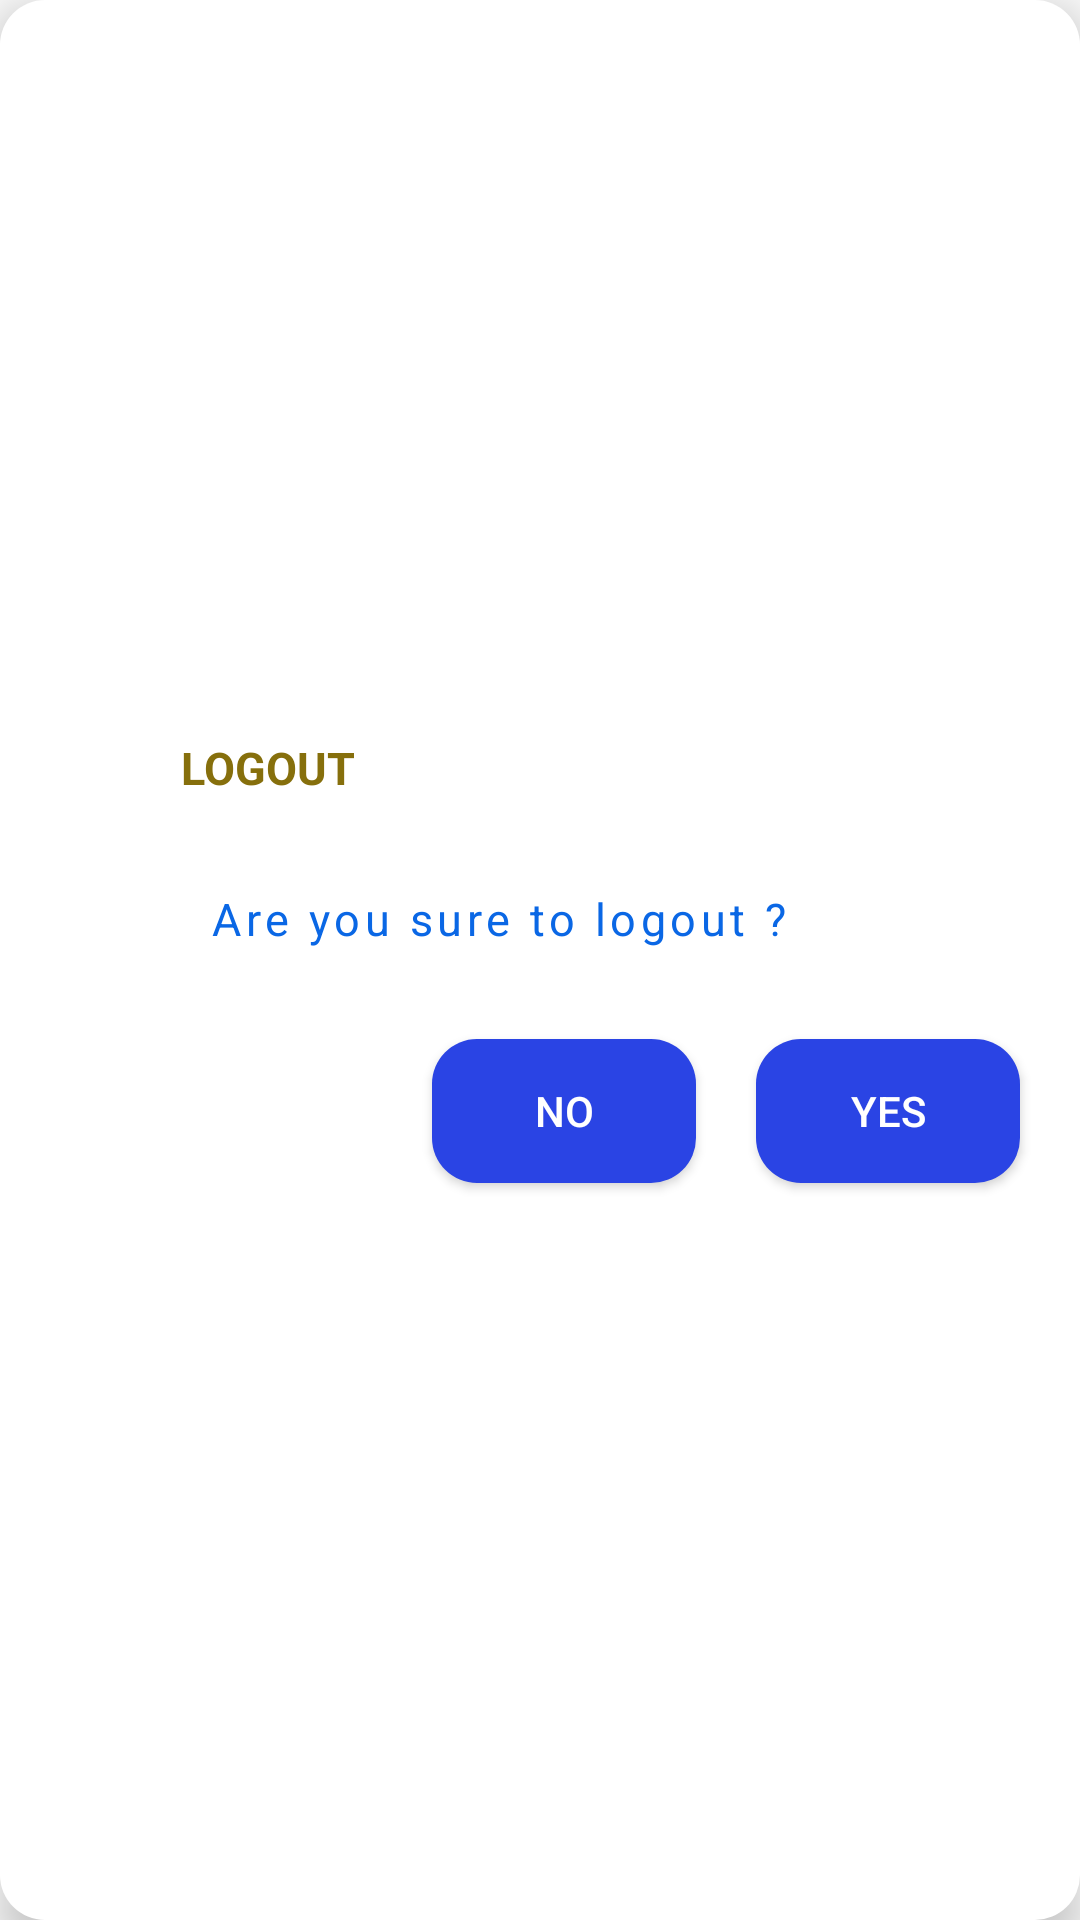

Write the Android layout XML for this screen, with the resource values it uses.
<!-- AndroidManifest.xml: application theme Theme.OWLCOP -->
<!-- res/layout/logout_dialog.xml -->
<?xml version="1.0" encoding="utf-8"?>
<RelativeLayout
	xmlns:android="http://schemas.android.com/apk/res/android"
	android:layout_width="match_parent"
	android:layout_height="wrap_content"
	style="@style/smallCard">

	<ImageView
		android:id="@+id/logout_icon"
		android:layout_width="40dp"
		android:layout_height="40dp"
		android:src="@drawable/ic_logout"/>

	<TextView
		android:layout_toRightOf="@+id/logout_icon"
		android:layout_width="wrap_content"
		android:layout_height="wrap_content"
		android:text="LOGOUT"
		android:id="@+id/log_head"
		style="@style/headText"
		android:textStyle="bold"/>

	<TextView
		android:id="@+id/log_txt"
		android:layout_below="@+id/log_head"
		android:layout_toRightOf="@+id/logout_icon"
		android:layout_width="match_parent"
		android:layout_height="wrap_content"
		android:text="Are you sure to logout ?"
		android:layout_margin="10dp"
		android:padding="10dp"
		android:letterSpacing="0.1"
		android:textColor="#0A67E5"
		android:textSize="15sp"/>

	<LinearLayout
		android:layout_below="@+id/log_txt"
		android:orientation="horizontal"
		android:layout_width="match_parent"
		android:layout_height="wrap_content"
		android:gravity="right|center">

		<Button
			android:id="@+id/logout_no"
			android:layout_width="wrap_content"
			android:layout_height="wrap_content"
			android:text="NO"
			android:background="@drawable/button_background"
			android:padding="10dp"
			android:layout_margin="10dp"
			android:textColor="#FFFFFF"/>

		<Button
			android:id="@+id/logout_yes"
			android:layout_width="wrap_content"
			android:layout_height="wrap_content"
			android:text="YES"
			android:background="@drawable/button_background"
			android:padding="10dp"
			android:layout_margin="10dp"
			android:textColor="#FFFFFF"/>

	</LinearLayout>

</RelativeLayout>
<!-- resources referenced by this layout -->
<resources>
  <!-- drawable button_background (drawable) -->
  <?xml version="1.0" encoding="utf-8"?>
  	<selector xmlns:android="http://schemas.android.com/apk/res/android">
  		<item android:state_pressed="true">
  			<shape android:shape="rectangle">
  				<solid android:color="#000080"/>
  				<corners android:radius="15dp"/>
  			</shape>
  		</item>
  		<item android:state_pressed="false">
  			<shape android:shape="rectangle">
  				<solid android:color="#2A44E4"/>
  				<corners android:radius="15dp"/>
  			</shape>
  		</item>
  	</selector>
  <style name="headText">
          <item name="android:textSize">15sp</item>
          <item name="android:textColor">#866F0C</item>
          <item name="android:padding">5dp</item>
          <item name="android:gravity">center</item>
          <item name="android:layout_margin">5dp</item>
      </style>
  <style name="smallCard">
          <item name="android:padding">10dp</item>
          <item name="android:layout_margin">10dp</item>
          <item name="android:elevation">8dp</item>
          <item name="android:gravity">center</item>
          <item name="android:background">@drawable/card_background</item>
      </style>
  <style name="Theme.OWLCOP" parent="Theme.AppCompat.Light.NoActionBar">
          
          <item name="colorPrimary">@color/purple_500</item>
          <item name="colorPrimaryVariant">@color/purple_700</item>
          <item name="colorOnPrimary">@color/white</item>
          
          <item name="colorSecondary">@color/teal_200</item>
          <item name="colorSecondaryVariant">@color/teal_700</item>
          <item name="colorOnSecondary">@color/black</item>
          
          <item name="android:statusBarColor" tools:targetApi="l">?attr/colorPrimaryVariant</item>
          
      </style>
  <!-- drawable card_background (drawable) -->
  <?xml version="1.0" encoding="utf-8"?>
  	<shape xmlns:android="http://schemas.android.com/apk/res/android"
  		android:shape="rectangle">
  		<solid android:color="#ffffff"/>
  		<corners android:radius="15dp"/>
  	</shape>
  <color name="purple_500">#FF6200EE</color>
  <color name="purple_700">#FF3700B3</color>
  <color name="white">#FFFFFFFF</color>
  <color name="teal_200">#FF03DAC5</color>
  <color name="teal_700">#FF018786</color>
  <color name="black">#FF000000</color>
</resources>
